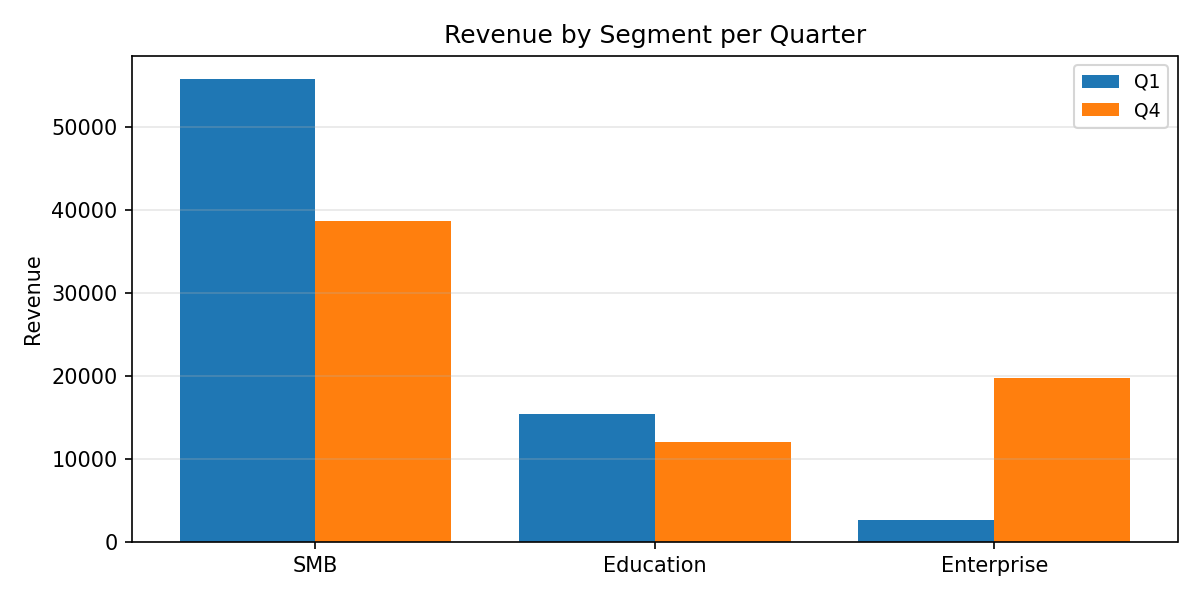

Values plotted in this chart, from the file beside it:
Category, Q1, Q4
SMB, 55835, 38749
Education, 15464, 12040
Enterprise, 2632, 19722
